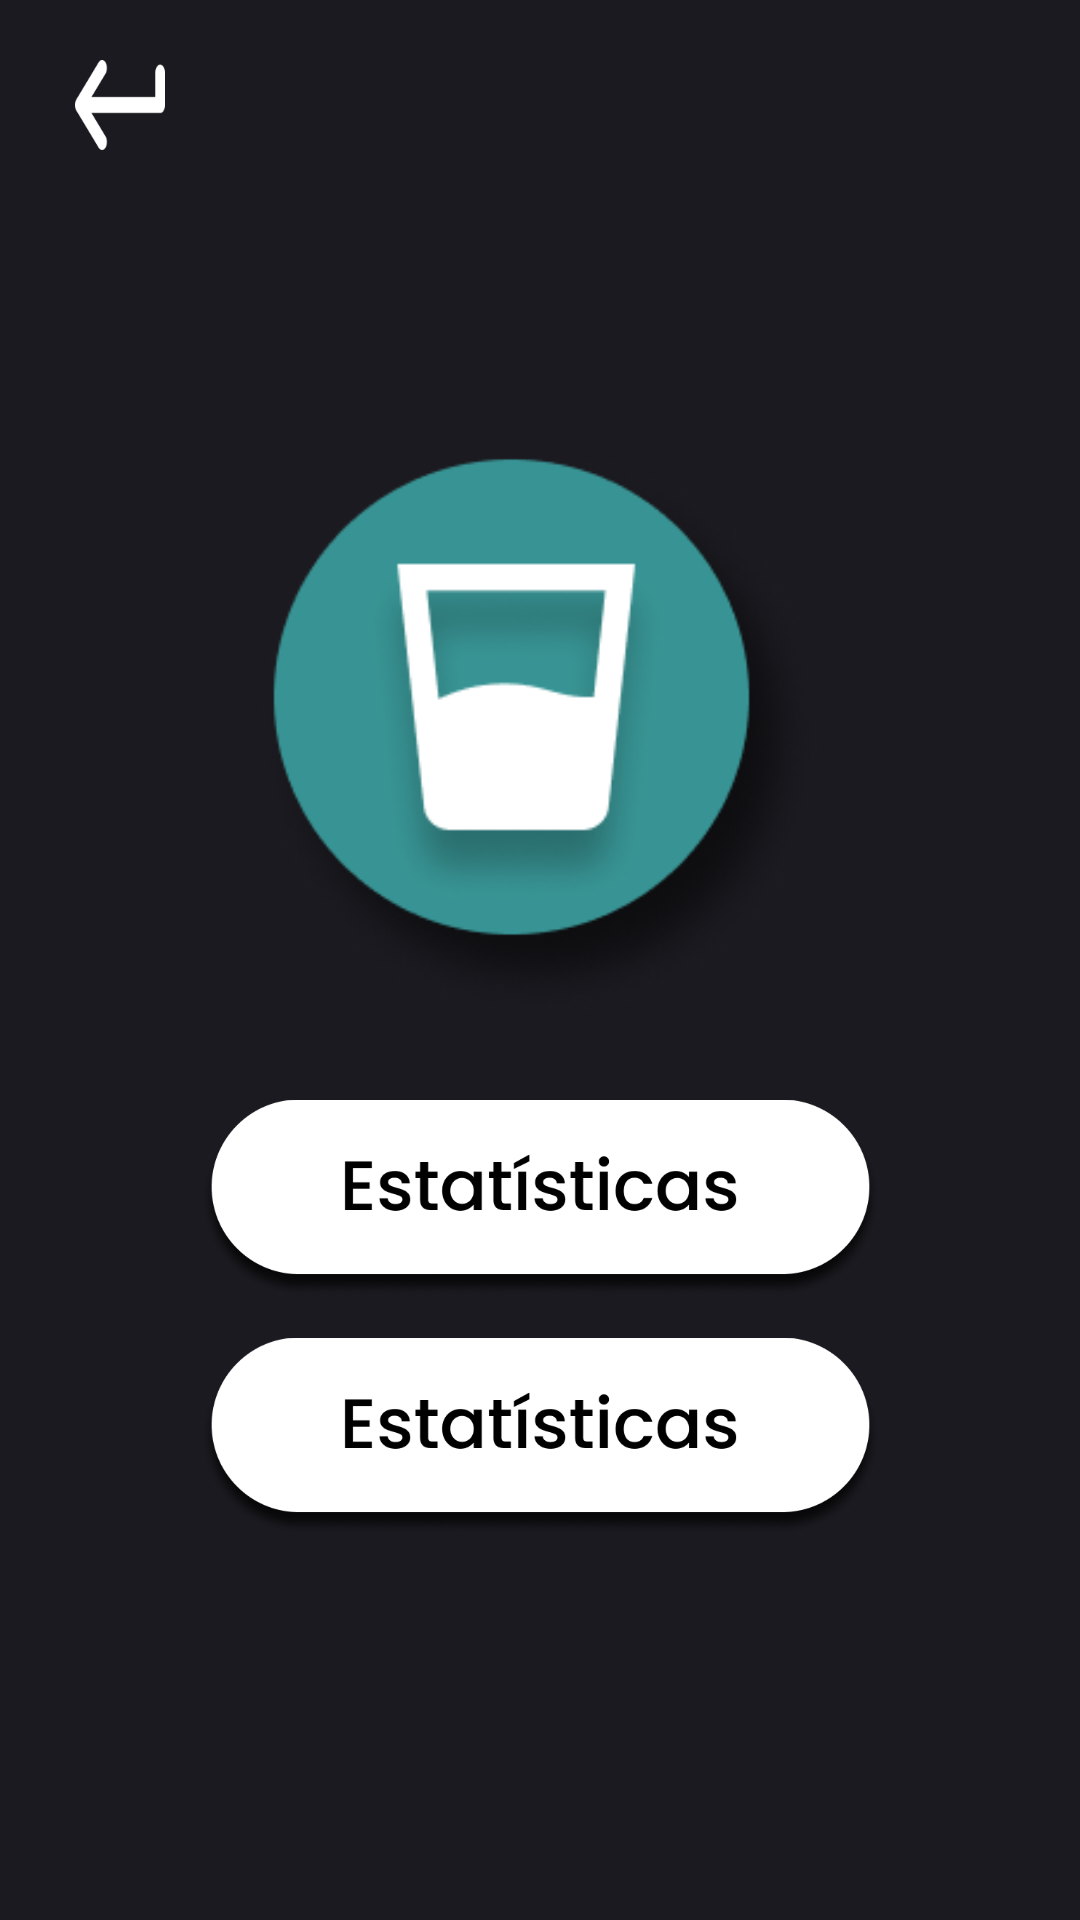

Layout XML and referenced resources for this Android screen:
<!-- AndroidManifest.xml: application theme Theme.HealthBoost -->
<!-- res/layout/activity_water_menu.xml -->
<?xml version="1.0" encoding="utf-8"?>
<androidx.constraintlayout.widget.ConstraintLayout xmlns:android="http://schemas.android.com/apk/res/android"
    xmlns:app="http://schemas.android.com/apk/res-auto"
    xmlns:tools="http://schemas.android.com/tools"
    android:layout_width="match_parent"
    android:layout_height="match_parent"
    tools:context=".WaterMenuActivity"
    android:background="@color/background">

    <ImageView
        android:id="@+id/water_icon"
        android:layout_width="190dp"
        android:layout_height="190dp"
        android:layout_marginTop="150dp"
        app:layout_constraintEnd_toEndOf="parent"
        app:layout_constraintStart_toStartOf="parent"
        app:layout_constraintTop_toTopOf="parent"
        app:srcCompat="@drawable/water_icon" />

    <ImageView
        android:id="@+id/stats"
        android:layout_width="227dp"
        android:layout_height="119dp"
        app:layout_constraintEnd_toEndOf="parent"
        app:layout_constraintStart_toStartOf="parent"
        app:layout_constraintTop_toBottomOf="@id/water_icon"
        app:srcCompat="@drawable/estatistica_button" />

    <ImageView
        android:id="@+id/config"
        android:layout_width="227dp"
        android:layout_height="119dp"
        android:layout_marginTop="-40dp"
        app:layout_constraintEnd_toEndOf="parent"
        app:layout_constraintStart_toStartOf="parent"
        app:layout_constraintTop_toBottomOf="@id/stats"
        app:srcCompat="@drawable/estatistica_button" />

    <ImageView
        android:id="@+id/return_icon"
        android:layout_width="40dp"
        android:layout_height="30dp"
        android:layout_marginStart="20dp"
        android:layout_marginTop="20dp"
        app:layout_constraintStart_toStartOf="parent"
        app:layout_constraintTop_toTopOf="parent"
        app:srcCompat="@drawable/return_icon" />


</androidx.constraintlayout.widget.ConstraintLayout>
<!-- resources referenced by this layout -->
<resources>
  <color name="background">#1B1A20</color>
  <!-- drawable estatistica_button: png bitmap (drawable, 39397 bytes) -->
  <!-- drawable return_icon: png bitmap (drawable, 1143 bytes) -->
  <!-- drawable water_icon: png bitmap (drawable, 28746 bytes) -->
  <style name="Theme.HealthBoost" parent="Base.Theme.HealthBoost" />
  <style name="Base.Theme.HealthBoost" parent="Theme.Material3.DayNight.NoActionBar">
          
          <item name="colorPrimary">@color/background</item>
      </style>
</resources>
